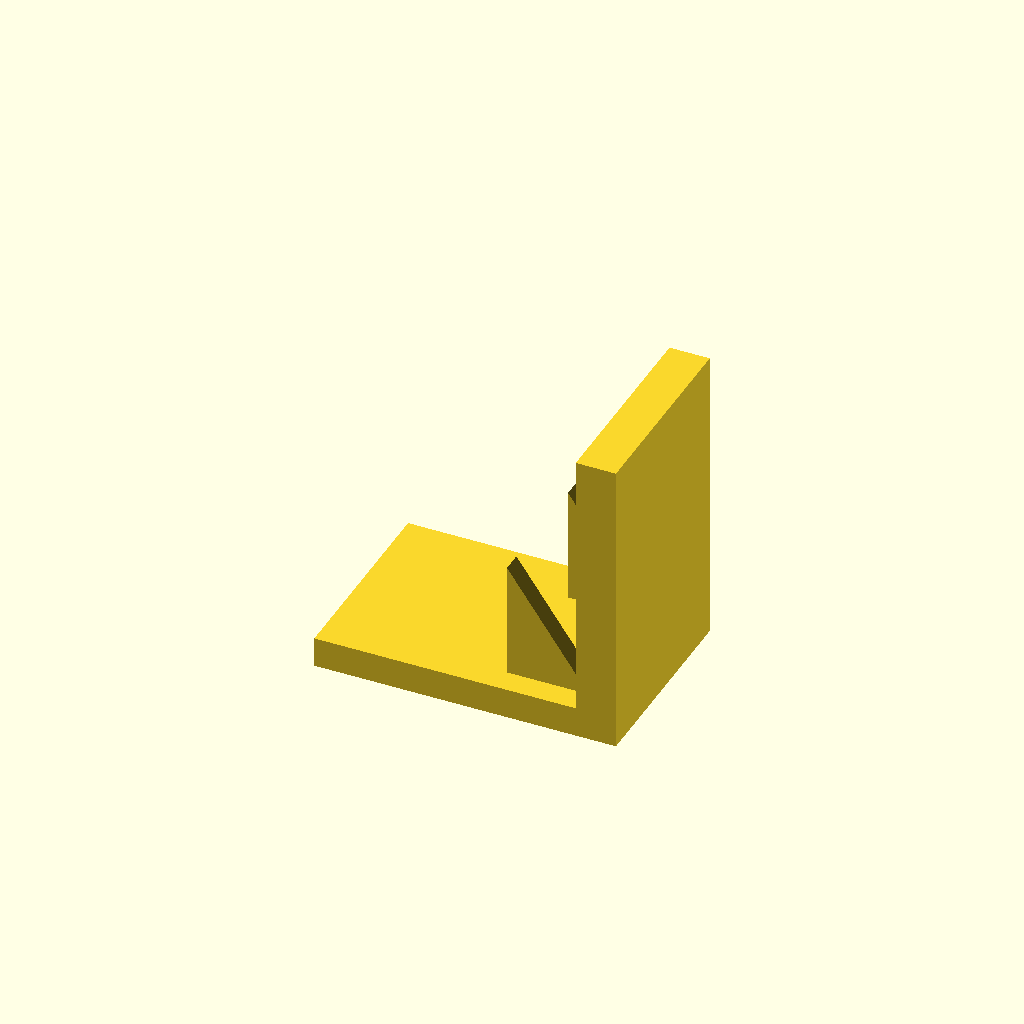
Cell 1: the model at its default parameters.
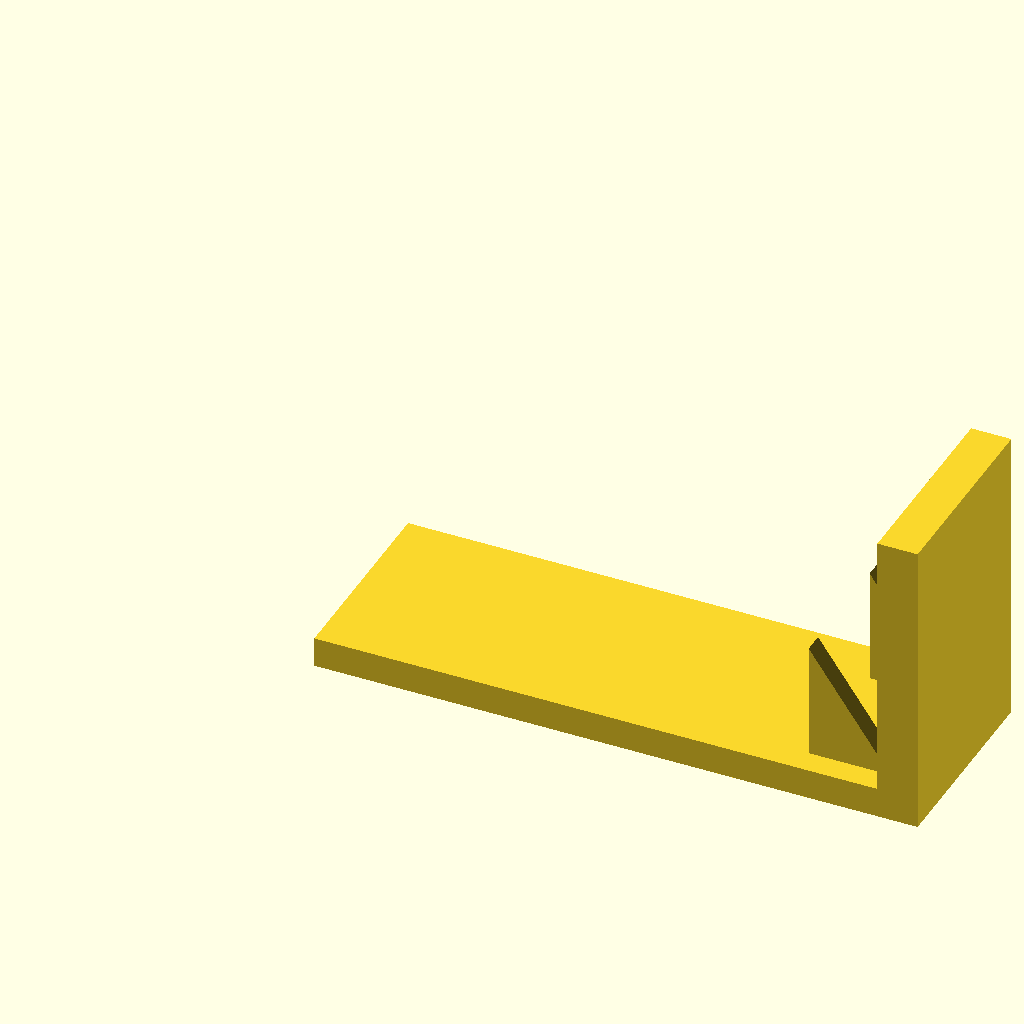
Cell 2: base_l = 120 (everything else at default).
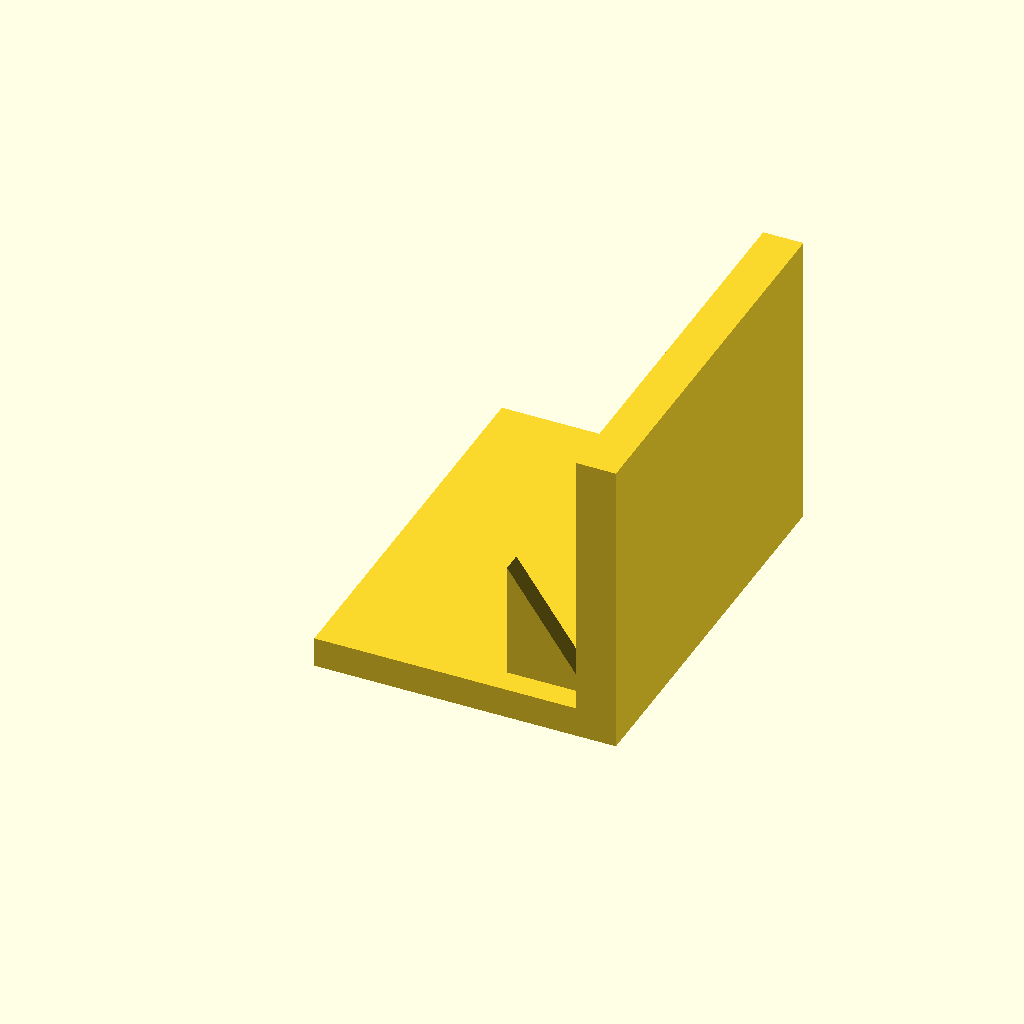
Cell 3: base_w = 80 (everything else at default).
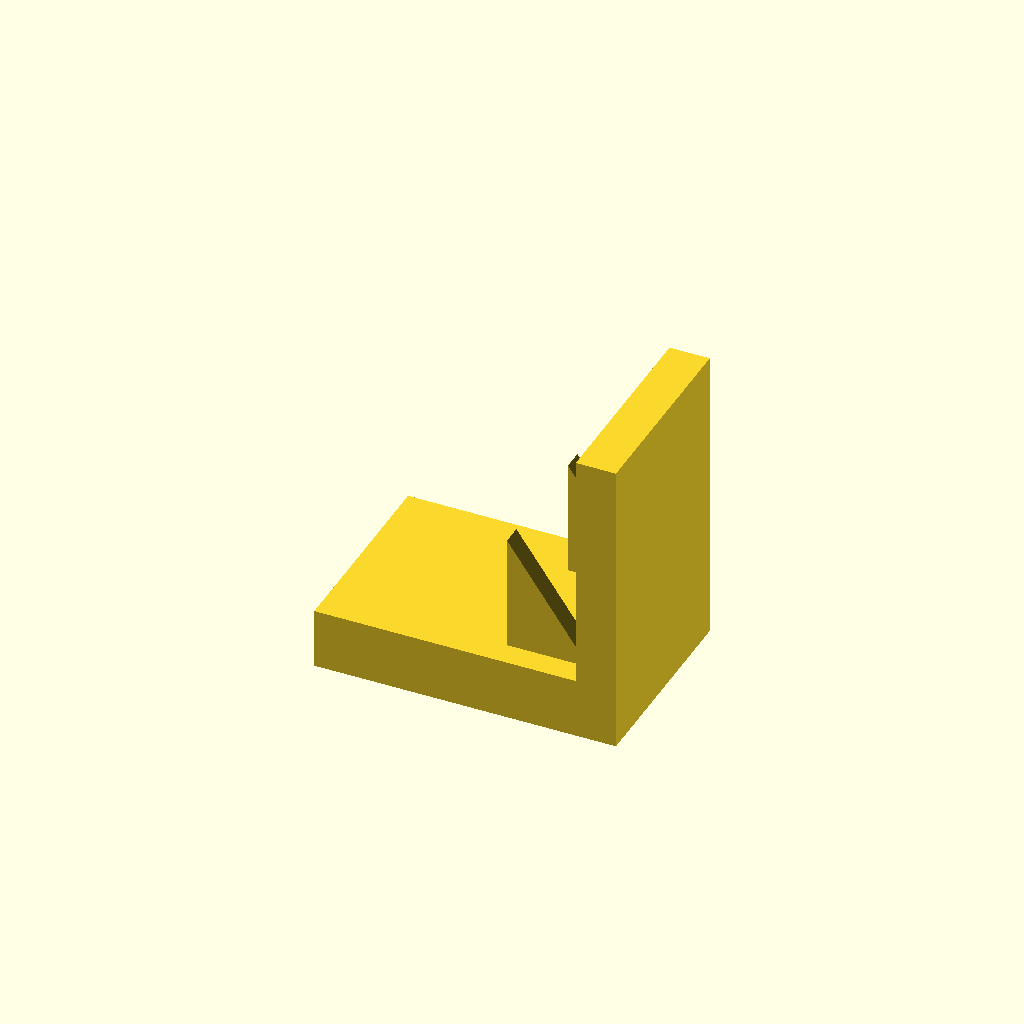
Cell 4: base_t = 12 (everything else at default).
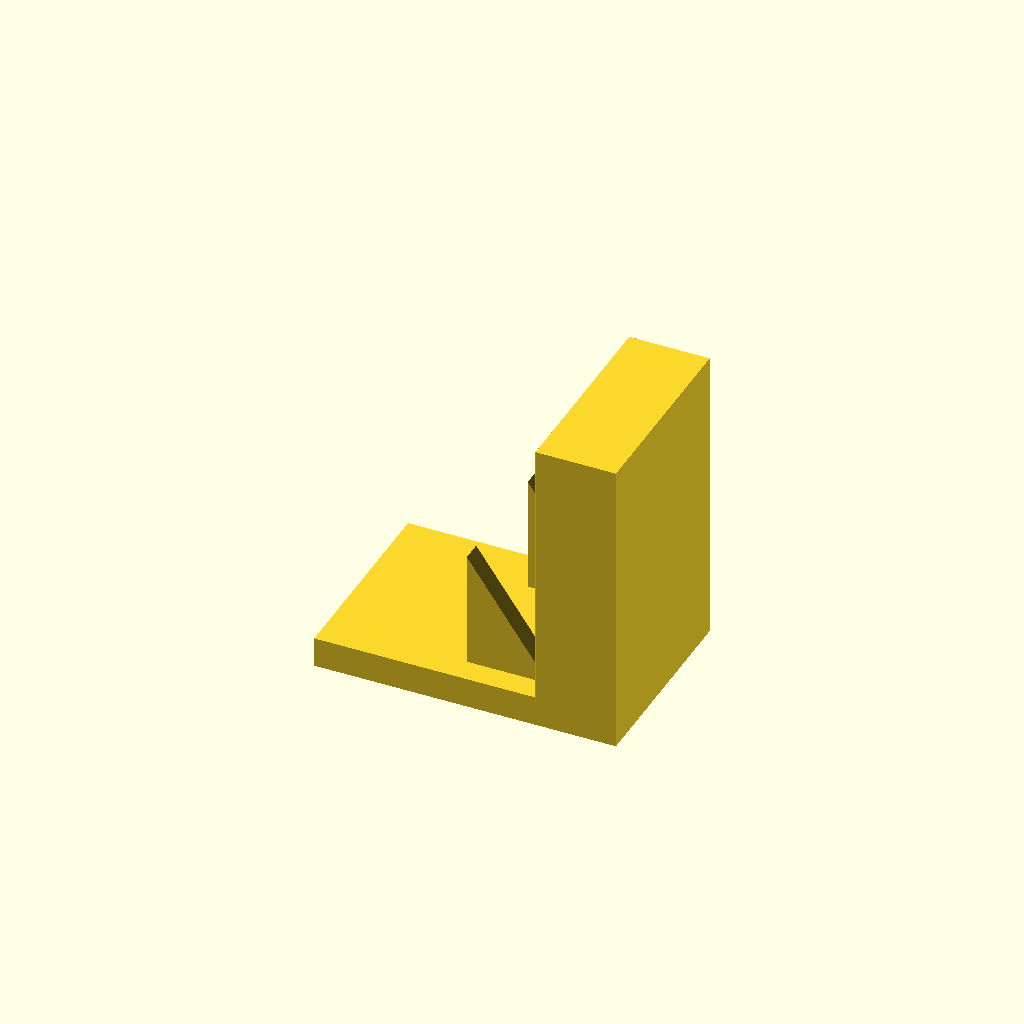
Cell 5: the same model with plate_t = 16.
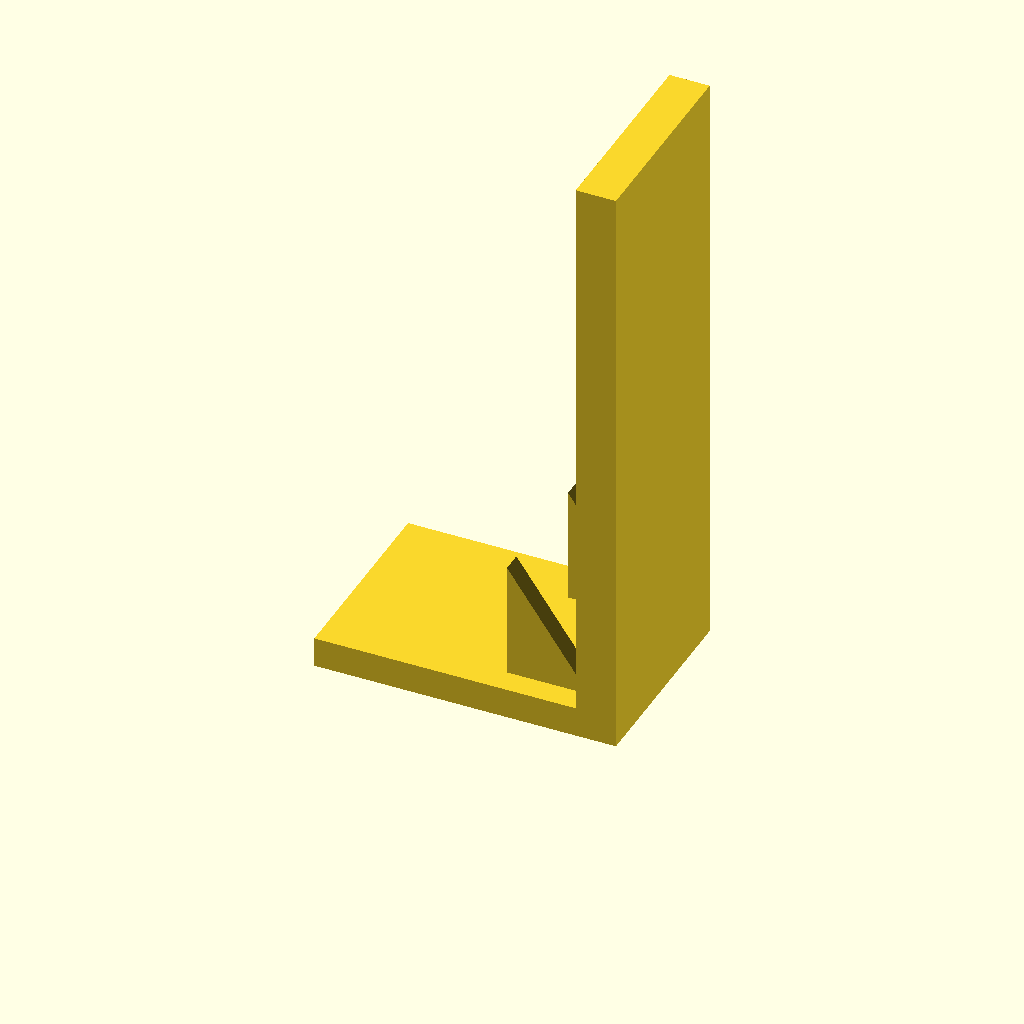
Cell 6: plate_h = 120 (everything else at default).
One fixed orthographic camera (rotation 55°, 0°, 25°; colour scheme Cornfield) for every cell.
Source of the model, optional_data/data/solid3/ribbracket/part_0057.scad:
$fn = 32;

// ----------------------------------------------------------------------
// Rib bracket: 2-gusset L bracket
// ----------------------------------------------------------------------

// --- parameters (mm) ---
base_l = 60;              // foot length, X
base_w = 40;              // foot width, Y
base_t = 6;               // foot thickness
plate_t = 8;              // upright plate thickness
plate_h = 60;             // overall height
gus_l = 16;               // gusset leg along the foot
gus_h = 24;               // gusset height
gus_t = 4;                // gusset thickness
gus_edge = 5;             // gusset margin from the foot edge
n_gus = 2;                // gusset count

gus_pitch = (base_w - 2 * gus_edge - gus_t) / (n_gus - 1);  // gusset pitch

union() {
  cube([base_l, base_w, base_t]);
  translate([base_l - plate_t, 0, base_t - 1])
    cube([plate_t, base_w, plate_h - base_t + 1]);
  for (i = [0 : n_gus - 1])
    translate([base_l - plate_t - gus_l, gus_edge + i * gus_pitch, base_t - 1])
      rotate([-90, 0, 0])
        linear_extrude(height = gus_t)
          polygon(points = [[0, 0], [gus_l + 1, 0], [0, -gus_h]]);
}
Customizer parameters (derived from the source; name, type, default, range or options):
base_l: number, default 60
base_w: number, default 40
base_t: number, default 6
plate_t: number, default 8
plate_h: number, default 60
gus_l: number, default 16
gus_h: number, default 24
gus_t: number, default 4
gus_edge: number, default 5
n_gus: number, default 2
